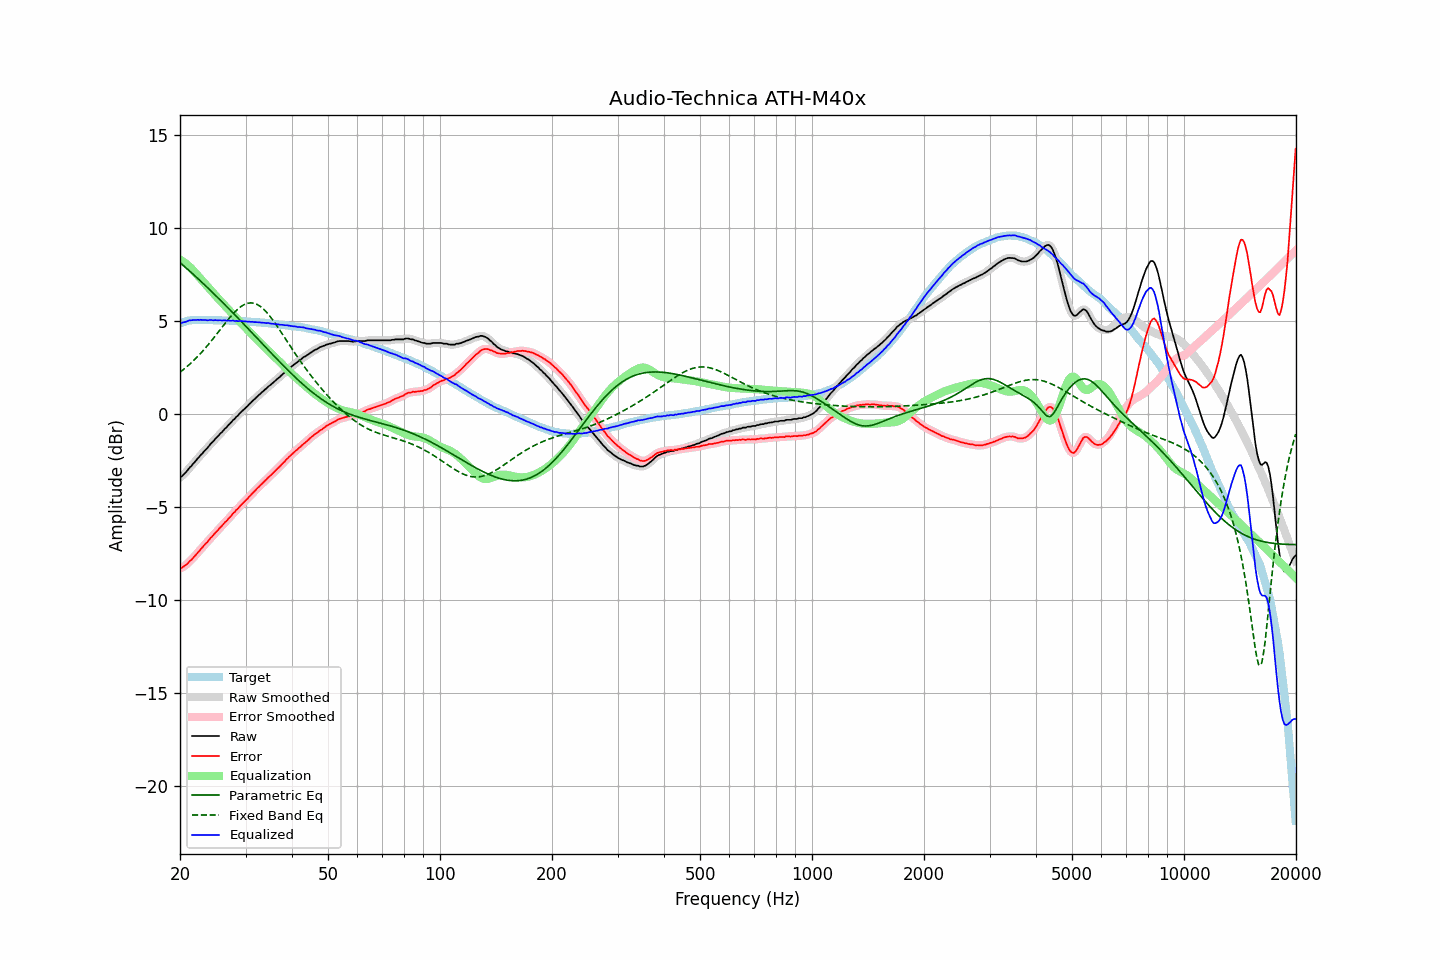

The file beside this chart, header and first rows:
frequency, raw, error, smoothed, error_smoothed, equalization, parametric_eq, fixed_band_eq, equalized_raw, equalized_smoothed, target
20.00, -3.40, -8.29, -3.40, -8.30, 8.32, 8.16, 2.26, 4.92, 4.92, 4.89
20.20, -3.36, -8.28, -3.34, -8.27, 8.27, 8.08, 2.32, 4.91, 4.92, 4.92
20.40, -3.27, -8.22, -3.27, -8.22, 8.21, 8.01, 2.39, 4.94, 4.94, 4.95
20.61, -3.19, -8.16, -3.19, -8.17, 8.15, 7.93, 2.46, 4.96, 4.96, 4.97
20.81, -3.10, -8.10, -3.09, -8.09, 8.08, 7.85, 2.53, 4.98, 4.99, 5.00
21.02, -2.99, -8.02, -2.99, -8.02, 8.01, 7.78, 2.61, 5.02, 5.02, 5.03
21.23, -2.88, -7.92, -2.89, -7.93, 7.93, 7.70, 2.68, 5.05, 5.04, 5.04
21.44, -2.80, -7.85, -2.79, -7.84, 7.85, 7.62, 2.76, 5.05, 5.06, 5.05
21.66, -2.69, -7.75, -2.69, -7.75, 7.75, 7.54, 2.84, 5.07, 5.06, 5.06
21.87, -2.60, -7.66, -2.59, -7.66, 7.66, 7.47, 2.93, 5.06, 5.06, 5.06
22.09, -2.50, -7.57, -2.49, -7.56, 7.56, 7.39, 3.01, 5.06, 5.07, 5.07
22.31, -2.39, -7.46, -2.39, -7.46, 7.46, 7.31, 3.10, 5.08, 5.07, 5.07
22.54, -2.30, -7.37, -2.29, -7.37, 7.37, 7.23, 3.19, 5.07, 5.07, 5.07
22.76, -2.19, -7.26, -2.20, -7.26, 7.27, 7.15, 3.29, 5.08, 5.07, 5.07
22.99, -2.11, -7.17, -2.10, -7.16, 7.17, 7.07, 3.38, 5.06, 5.07, 5.06
23.22, -2.00, -7.06, -2.00, -7.07, 7.07, 6.98, 3.48, 5.07, 5.07, 5.06
23.45, -1.91, -6.97, -1.91, -6.97, 6.97, 6.90, 3.58, 5.06, 5.06, 5.06
23.69, -1.83, -6.89, -1.81, -6.88, 6.87, 6.82, 3.68, 5.04, 5.06, 5.06
23.92, -1.72, -6.78, -1.72, -6.78, 6.78, 6.74, 3.78, 5.06, 5.06, 5.06
24.16, -1.61, -6.67, -1.62, -6.68, 6.68, 6.65, 3.89, 5.07, 5.06, 5.06
24.40, -1.53, -6.59, -1.52, -6.58, 6.58, 6.57, 4.00, 5.06, 5.06, 5.06
24.65, -1.44, -6.49, -1.43, -6.48, 6.49, 6.49, 4.10, 5.05, 5.06, 5.05
24.89, -1.33, -6.38, -1.34, -6.39, 6.39, 6.40, 4.21, 5.06, 5.05, 5.05
25.14, -1.25, -6.30, -1.24, -6.29, 6.29, 6.32, 4.32, 5.05, 5.05, 5.05
25.39, -1.16, -6.21, -1.15, -6.20, 6.20, 6.23, 4.44, 5.04, 5.05, 5.05
25.65, -1.05, -6.10, -1.06, -6.11, 6.11, 6.14, 4.55, 5.06, 5.05, 5.05
25.91, -0.98, -6.02, -0.97, -6.01, 6.01, 6.06, 4.66, 5.04, 5.05, 5.04
26.16, -0.88, -5.92, -0.88, -5.92, 5.92, 5.97, 4.77, 5.05, 5.04, 5.04
26.43, -0.78, -5.82, -0.79, -5.83, 5.83, 5.88, 4.88, 5.05, 5.04, 5.04
26.69, -0.71, -5.75, -0.69, -5.74, 5.73, 5.80, 4.99, 5.03, 5.04, 5.04
26.96, -0.60, -5.64, -0.61, -5.65, 5.64, 5.71, 5.10, 5.04, 5.03, 5.04
27.23, -0.52, -5.55, -0.51, -5.55, 5.55, 5.62, 5.20, 5.03, 5.03, 5.03
27.50, -0.43, -5.46, -0.42, -5.45, 5.45, 5.53, 5.30, 5.02, 5.03, 5.03
27.77, -0.32, -5.34, -0.33, -5.36, 5.36, 5.44, 5.40, 5.04, 5.03, 5.02
28.05, -0.26, -5.28, -0.24, -5.26, 5.26, 5.36, 5.49, 5.01, 5.02, 5.02
28.33, -0.15, -5.16, -0.16, -5.17, 5.17, 5.27, 5.57, 5.02, 5.01, 5.01
28.62, -0.08, -5.09, -0.07, -5.08, 5.08, 5.18, 5.66, 5.00, 5.01, 5.01
28.90, 0.02, -4.99, 0.02, -4.99, 4.99, 5.09, 5.73, 5.01, 5.01, 5.01
29.19, 0.11, -4.89, 0.11, -4.90, 4.90, 5.00, 5.79, 5.01, 5.00, 5.00
29.48, 0.19, -4.81, 0.20, -4.80, 4.81, 4.91, 5.85, 5.00, 5.00, 5.00
29.78, 0.27, -4.72, 0.27, -4.72, 4.72, 4.82, 5.90, 4.99, 4.99, 4.99
30.08, 0.36, -4.63, 0.36, -4.63, 4.63, 4.72, 5.93, 4.99, 4.99, 4.99
30.38, 0.43, -4.55, 0.44, -4.55, 4.54, 4.63, 5.97, 4.97, 4.98, 4.98
30.68, 0.53, -4.45, 0.52, -4.45, 4.45, 4.54, 5.98, 4.98, 4.98, 4.98
30.99, 0.60, -4.37, 0.61, -4.36, 4.36, 4.45, 5.99, 4.96, 4.97, 4.97
31.30, 0.70, -4.26, 0.69, -4.27, 4.27, 4.36, 5.98, 4.97, 4.97, 4.96
31.61, 0.77, -4.19, 0.78, -4.18, 4.18, 4.27, 5.97, 4.95, 4.96, 4.96
31.93, 0.86, -4.09, 0.86, -4.09, 4.09, 4.18, 5.94, 4.95, 4.95, 4.95
32.24, 0.94, -4.00, 0.94, -4.00, 4.01, 4.09, 5.90, 4.95, 4.95, 4.94
32.57, 1.02, -3.92, 1.02, -3.91, 3.92, 3.99, 5.85, 4.94, 4.94, 4.94
32.89, 1.10, -3.83, 1.10, -3.83, 3.83, 3.90, 5.79, 4.93, 4.93, 4.93
33.22, 1.17, -3.75, 1.18, -3.75, 3.75, 3.81, 5.72, 4.92, 4.92, 4.92
33.55, 1.25, -3.67, 1.25, -3.67, 3.66, 3.72, 5.65, 4.92, 4.91, 4.92
33.89, 1.33, -3.58, 1.33, -3.58, 3.58, 3.63, 5.56, 4.91, 4.91, 4.91
34.23, 1.40, -3.50, 1.41, -3.49, 3.50, 3.54, 5.47, 4.90, 4.90, 4.90
34.57, 1.49, -3.40, 1.48, -3.41, 3.41, 3.44, 5.37, 4.90, 4.89, 4.89
34.92, 1.55, -3.33, 1.55, -3.33, 3.33, 3.35, 5.26, 4.88, 4.88, 4.88
35.27, 1.62, -3.25, 1.63, -3.24, 3.24, 3.26, 5.15, 4.87, 4.87, 4.87
35.62, 1.70, -3.16, 1.70, -3.16, 3.16, 3.17, 5.03, 4.86, 4.86, 4.86
35.97, 1.77, -3.08, 1.78, -3.07, 3.08, 3.08, 4.91, 4.85, 4.85, 4.85
... 635 more rows
